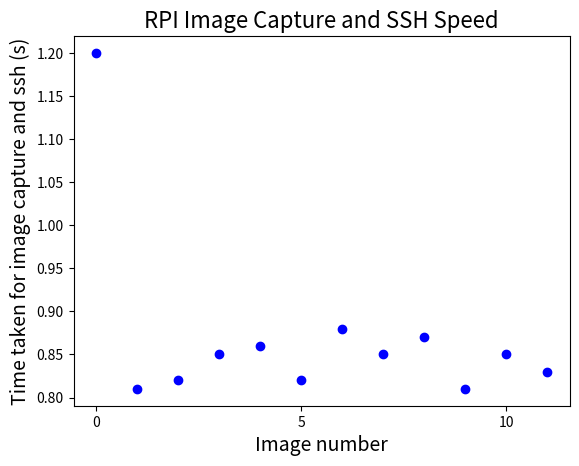

Write Python code to recreate this figure.
from matplotlib import pyplot as plt


def make_graph_of_speeds(title, values, xlabel, ylabel):
    
    x = [i for i in range(len(values))]

    # Create a line plot
    plt.plot(x, values, marker='o', linestyle='', color='b')
    # Add title and labels
    plt.title(title, fontsize=16)
    plt.ylabel(ylabel, fontsize=14)
    plt.xlabel(xlabel, fontsize=14)
    plt.xticks(range(0, len(values) + 1, 5))
    
    # Show the plot
    plt.show()
    
make_graph_of_speeds("RPI Image Capture and SSH Speed", [1.2, 0.81, 0.82, 0.85, 0.86, 0.82, 0.88, 0.85, 0.87, 0.81, 0.85, 0.83], "Image number", "Time taken for image capture and ssh (s)")